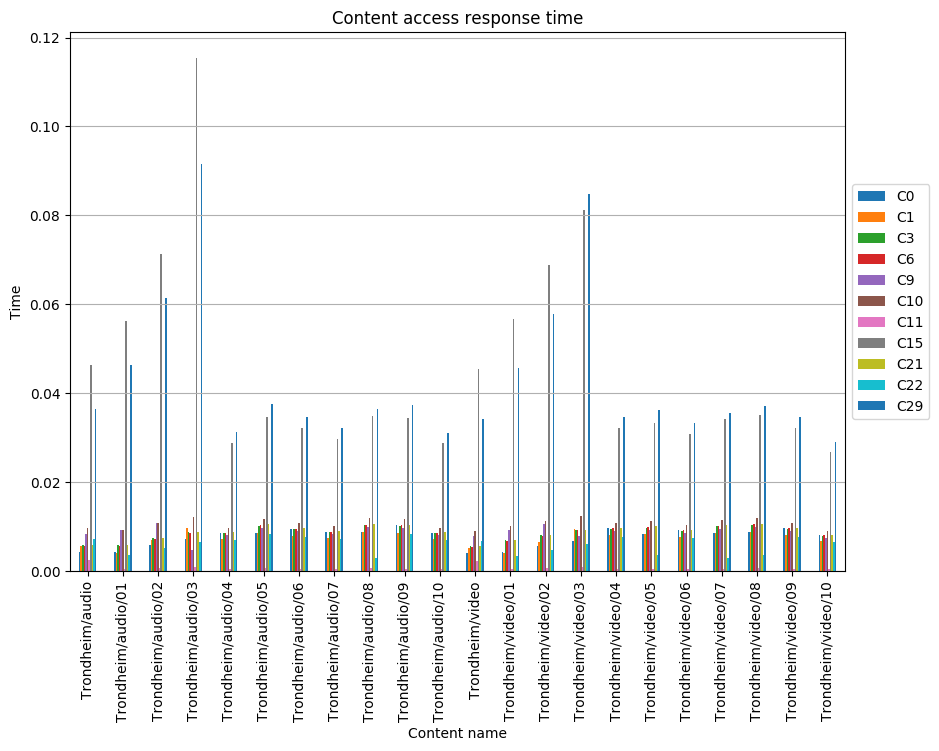

The table this chart was drawn from, first rows:
, C0, C1, C3, C6, C9, C10, C11, C15, C21, C22, C29
Trondheim/audio, 0.004368, 0.005573, 0.005928, 0.005772, 0.008424, 0.009634, 0.002496, 0.04633, 0.005928, 0.007176, 0.0365
Trondheim/audio/01, 0.004289, 0.004002, 0.005905, 0.005749, 0.009234, 0.009251, 0.0006, 0.0563, 0.005892, 0.003752, 0.04648
Trondheim/audio/02, 0.005869, 0.006967, 0.007417, 0.007261, 0.0108, 0.01082, 0.0007453, 0.0713, 0.007411, 0.005285, 0.06147
Trondheim/audio/03, 0.007312, 0.009778, 0.008864, 0.008708, 0.004742, 0.01227, 0.0008817, 0.1154, 0.008854, 0.006687, 0.09166
Trondheim/audio/04, 0.00864, 0.007222, 0.008511, 0.00864, 0.008124, 0.009801, 0.0005158, 0.02889, 0.008769, 0.006964, 0.03121
Trondheim/audio/05, 0.008696, 0.008696, 0.01025, 0.0104, 0.009783, 0.0118, 0.0006211, 0.03478, 0.01056, 0.008385, 0.03758
Trondheim/audio/06, 0.00961, 0.008033, 0.009467, 0.00961, 0.009037, 0.0109, 0.0005738, 0.03213, 0.009754, 0.007746, 0.03471
Trondheim/audio/07, 0.008914, 0.00745, 0.008781, 0.008914, 0.008382, 0.01011, 0.0005322, 0.0298, 0.009047, 0.007184, 0.0322
Trondheim/audio/08, 0.008745, 0.008745, 0.01031, 0.01046, 0.009838, 0.01187, 0.0006246, 0.03498, 0.01062, 0.003055, 0.03639
Trondheim/audio/09, 0.01032, 0.008628, 0.01017, 0.01032, 0.009707, 0.01171, 0.0006163, 0.03451, 0.01048, 0.00832, 0.03729
Trondheim/audio/10, 0.008624, 0.007208, 0.008496, 0.008624, 0.008109, 0.009783, 0.0005149, 0.02883, 0.008753, 0.006951, 0.03115
Trondheim/video, 0.004108, 0.00517, 0.005575, 0.005429, 0.007923, 0.00909, 0.002348, 0.04544, 0.005575, 0.006749, 0.03433
Trondheim/video/01, 0.004344, 0.004037, 0.006998, 0.006851, 0.009358, 0.01007, 0.000584, 0.0567, 0.007005, 0.003529, 0.04559
Trondheim/video/02, 0.005616, 0.006668, 0.008152, 0.008005, 0.01054, 0.01126, 0.0007367, 0.06884, 0.008127, 0.004725, 0.05774
Trondheim/video/03, 0.006846, 0.009482, 0.009381, 0.009234, 0.007827, 0.01248, 0.0009279, 0.08111, 0.009357, 0.006209, 0.08471
Trondheim/video/04, 0.009627, 0.008046, 0.009483, 0.009627, 0.009052, 0.01092, 0.0005747, 0.03218, 0.00977, 0.007759, 0.03477
Trondheim/video/05, 0.00831, 0.00831, 0.009794, 0.009943, 0.009349, 0.01128, 0.0005936, 0.03324, 0.01009, 0.003667, 0.03635
Trondheim/video/06, 0.009241, 0.007724, 0.009103, 0.009241, 0.008689, 0.01048, 0.0005517, 0.03089, 0.009379, 0.007448, 0.03338
Trondheim/video/07, 0.008543, 0.008543, 0.01007, 0.01022, 0.009611, 0.01159, 0.0006102, 0.03417, 0.01037, 0.002959, 0.03555
Trondheim/video/08, 0.008808, 0.008808, 0.01038, 0.01054, 0.009909, 0.01195, 0.0006291, 0.03523, 0.0107, 0.003654, 0.03719
Trondheim/video/09, 0.009621, 0.008042, 0.009478, 0.009621, 0.009047, 0.01091, 0.0005744, 0.03217, 0.009765, 0.007754, 0.03475
Trondheim/video/10, 0.00804, 0.00672, 0.00792, 0.00804, 0.00756, 0.00912, 0.00048, 0.02688, 0.00816, 0.00648, 0.02904
